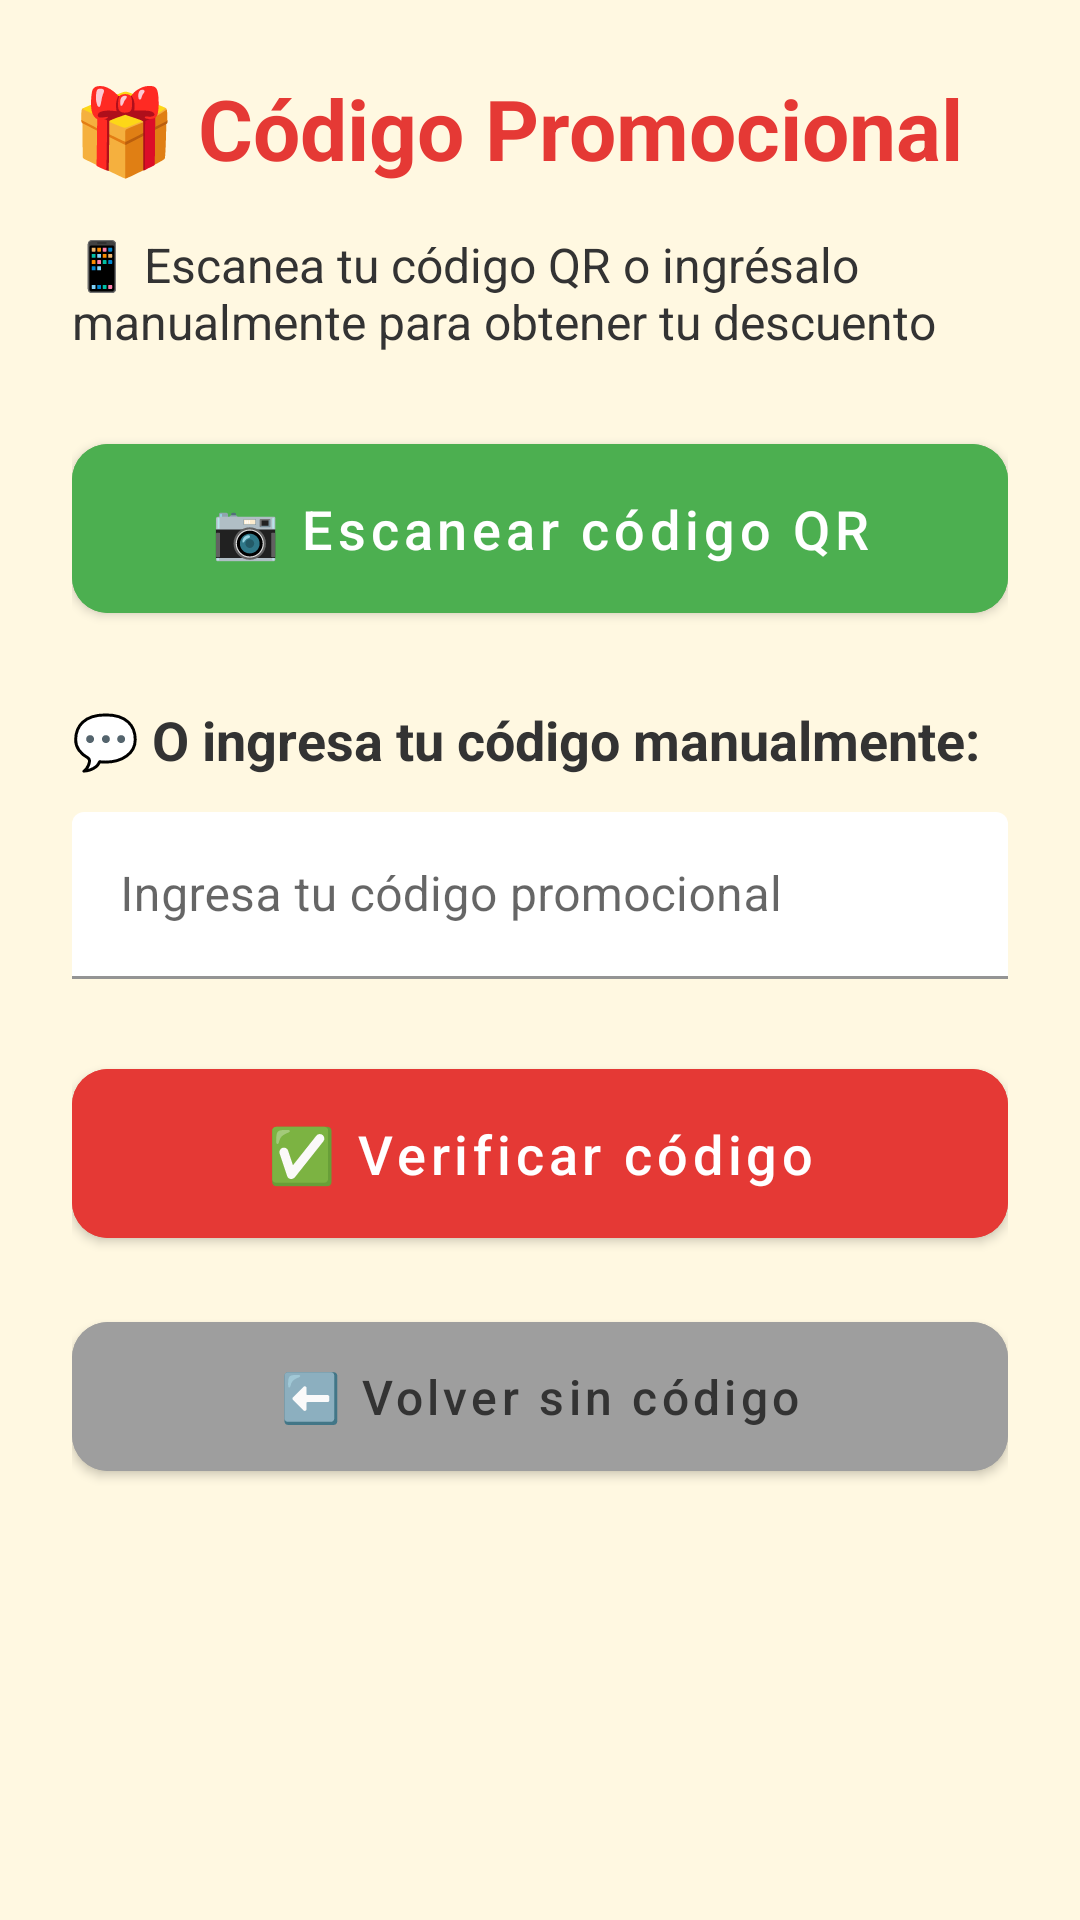

Produce the Android XML layout that renders to this screen, including the resource entries it uses.
<!-- AndroidManifest.xml: application theme Theme.MammaPasta -->
<!-- res/layout/activity_qr.xml -->
<?xml version="1.0" encoding="utf-8"?>
<ScrollView xmlns:android="http://schemas.android.com/apk/res/android"
    xmlns:app="http://schemas.android.com/apk/res-auto"
    android:fitsSystemWindows="true"
    android:layout_width="match_parent"
    android:layout_height="match_parent"
    android:background="@color/mamma_yellow_light">

    <LinearLayout
        android:layout_width="match_parent"
        android:layout_height="wrap_content"
        android:orientation="vertical"
        android:padding="24dp">

        
        <TextView
            android:layout_width="wrap_content"
            android:layout_height="wrap_content"
            android:text="🎁 Código Promocional"
            android:textSize="28sp"
            android:textStyle="bold"
            android:textColor="@color/mamma_red_dark"
            android:layout_marginBottom="16dp" />

        
        <TextView
            android:id="@+id/txtInstrucciones"
            android:layout_width="match_parent"
            android:layout_height="wrap_content"
            android:text="📱 Escanea tu código QR o ingrésalo manualmente para obtener tu descuento"
            android:textSize="16sp"
            android:textColor="@color/mamma_text_dark"
            android:layout_marginBottom="24dp" />

        
        <com.google.android.material.button.MaterialButton
            android:id="@+id/btnEscanearQR"
            android:layout_width="match_parent"
            android:layout_height="wrap_content"
            android:text="📷 Escanear código QR"
            android:textSize="18sp"
            android:textColor="@color/mamma_white"
            android:backgroundTint="@color/mamma_green"
            app:cornerRadius="12dp"
            android:paddingVertical="16dp"
            android:textAllCaps="false"
            android:layout_marginBottom="24dp" />

        
        <TextView
            android:layout_width="wrap_content"
            android:layout_height="wrap_content"
            android:text="💬 O ingresa tu código manualmente:"
            android:textStyle="bold"
            android:textSize="18sp"
            android:textColor="@color/mamma_text_dark"
            android:layout_marginBottom="12dp" />

        
        <com.google.android.material.textfield.TextInputLayout
            android:layout_width="match_parent"
            android:layout_height="wrap_content"
            android:layout_marginBottom="24dp"
            app:boxStrokeColor="@color/mamma_red_dark"
            app:hintTextColor="@color/mamma_red_dark"
            app:boxBackgroundColor="@android:color/transparent">

            <com.google.android.material.textfield.TextInputEditText
                android:id="@+id/edtCodigoPromocional"
                android:layout_width="match_parent"
                android:layout_height="wrap_content"
                android:hint="Ingresa tu código promocional"
                android:textSize="16sp"
                android:textColor="@color/mamma_text_dark"
                android:textColorHint="@color/mamma_text_light"
                android:inputType="textCapCharacters" />
        </com.google.android.material.textfield.TextInputLayout>

        
        <com.google.android.material.button.MaterialButton
            android:id="@+id/btnVerificarCodigo"
            android:layout_width="match_parent"
            android:layout_height="wrap_content"
            android:text="✅ Verificar código"
            android:textSize="18sp"
            android:textColor="@color/mamma_white"
            android:backgroundTint="@color/mamma_red_dark"
            app:cornerRadius="12dp"
            android:paddingVertical="16dp"
            android:textAllCaps="false"
            android:layout_marginBottom="16dp" />

        
        <com.google.android.material.button.MaterialButton
            android:id="@+id/btnVolverSinCodigo"
            android:layout_width="match_parent"
            android:layout_height="wrap_content"
            android:text="⬅️ Volver sin código"
            android:textSize="16sp"
            android:textColor="@color/mamma_text_dark"
            android:backgroundTint="@color/mamma_gray"
            app:cornerRadius="12dp"
            android:paddingVertical="14dp"
            android:textAllCaps="false" />
    </LinearLayout>
</ScrollView>
<!-- resources referenced by this layout -->
<resources>
  <color name="mamma_gray">#9E9E9E</color>
  <color name="mamma_green">#4CAF50</color>
  <color name="mamma_red_dark">#E53935</color>
  <color name="mamma_text_dark">#333333</color>
  <color name="mamma_text_light">#666666</color>
  <color name="mamma_white">#FFFFFF</color>
  <color name="mamma_yellow_light">#FFF8E1</color>
  <style name="Theme.MammaPasta" parent="Base.Theme.MammaPasta" />
  <style name="Base.Theme.MammaPasta" parent="Theme.MaterialComponents.DayNight.NoActionBar">
          
          <item name="android:windowTranslucentStatus">false</item>
          <item name="android:windowDrawsSystemBarBackgrounds">true</item>
          <item name="android:statusBarColor">#FFD978</item> 
      </style>
</resources>
